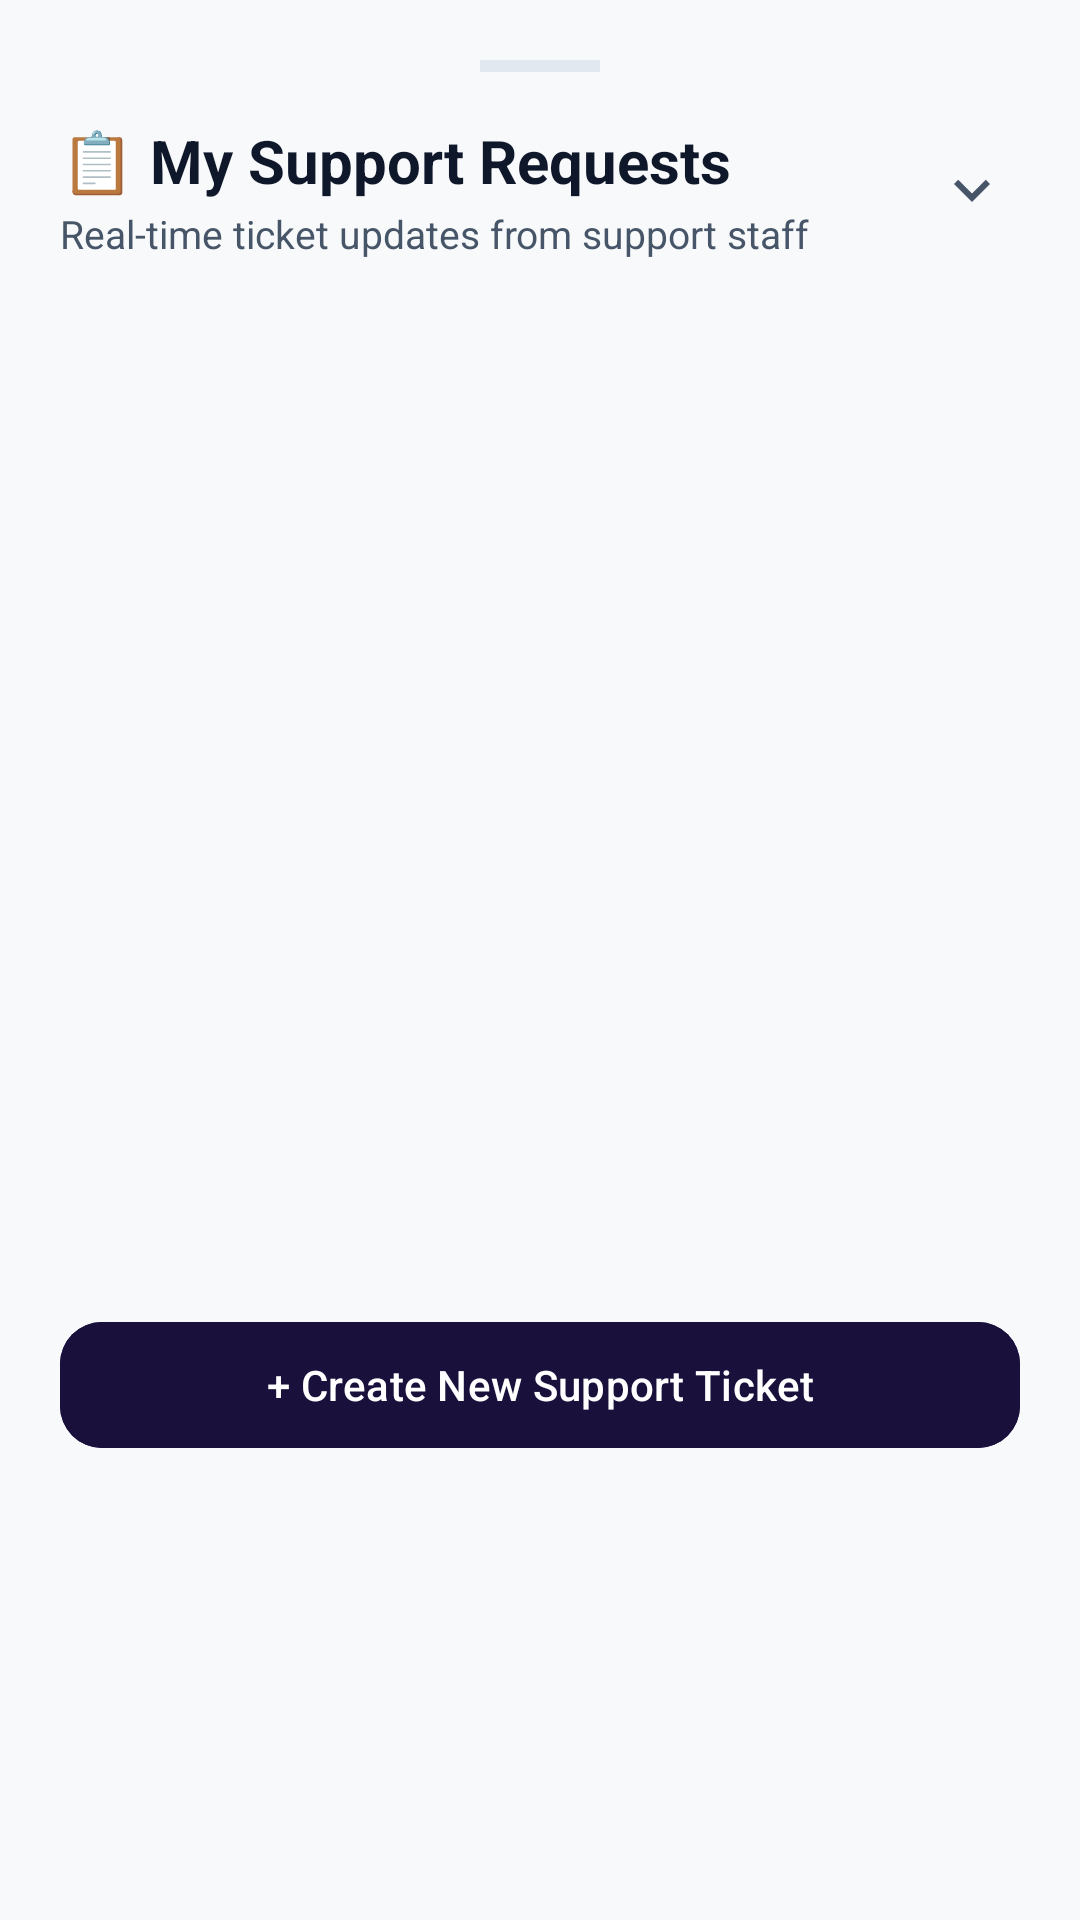

Write the Android layout XML for this screen, with the resource values it uses.
<!-- AndroidManifest.xml: application theme Theme.SwiftTrack -->
<!-- res/layout/bottom_sheet_my_support_requests.xml -->
<?xml version="1.0" encoding="utf-8"?>
<LinearLayout xmlns:android="http://schemas.android.com/apk/res/android"
    xmlns:app="http://schemas.android.com/apk/res-auto"
    android:layout_width="match_parent"
    android:layout_height="wrap_content"
    android:background="@color/surface_light"
    android:orientation="vertical"
    android:padding="20dp">

    <View
        android:layout_width="40dp"
        android:layout_height="4dp"
        android:layout_gravity="center_horizontal"
        android:layout_marginBottom="16dp"
        android:background="@color/divider_color" />

    <RelativeLayout
        android:layout_width="match_parent"
        android:layout_height="wrap_content">

        <LinearLayout
            android:layout_width="wrap_content"
            android:layout_height="wrap_content"
            android:layout_alignParentStart="true"
            android:orientation="vertical">

            <TextView
                android:layout_width="wrap_content"
                android:layout_height="wrap_content"
                android:text="📋 My Support Requests"
                android:textColor="@color/text_primary"
                android:textSize="20sp"
                android:textStyle="bold" />

            <TextView
                android:layout_width="wrap_content"
                android:layout_height="wrap_content"
                android:layout_marginTop="2dp"
                android:text="Real-time ticket updates from support staff"
                android:textColor="@color/text_secondary"
                android:textSize="13sp" />
        </LinearLayout>

        <ImageButton
            android:id="@+id/btn_close_my_support_requests"
            android:layout_width="32dp"
            android:layout_height="32dp"
            android:layout_alignParentEnd="true"
            android:layout_centerVertical="true"
            android:background="?attr/selectableItemBackgroundBorderless"
            android:src="@drawable/ic_chevron_down"
            app:tint="@color/text_secondary" />
    </RelativeLayout>

    <ProgressBar
        android:id="@+id/progress_support_requests"
        android:layout_width="wrap_content"
        android:layout_height="wrap_content"
        android:layout_gravity="center_horizontal"
        android:layout_marginVertical="24dp"
        android:visibility="gone" />

    
    <androidx.core.widget.NestedScrollView
        android:layout_width="match_parent"
        android:layout_height="320dp"
        android:layout_marginTop="16dp">

        <LinearLayout
            android:id="@+id/container_support_requests_list"
            android:layout_width="match_parent"
            android:layout_height="wrap_content"
            android:orientation="vertical" />
    </androidx.core.widget.NestedScrollView>

    <com.google.android.material.button.MaterialButton
        android:id="@+id/btn_new_support_request"
        android:layout_width="match_parent"
        android:layout_height="50dp"
        android:layout_marginTop="14dp"
        android:backgroundTint="@color/primary_indigo"
        android:text="+ Create New Support Ticket"
        android:textColor="@color/white"
        app:cornerRadius="14dp" />
</LinearLayout>
<!-- resources referenced by this layout -->
<resources>
  <color name="divider_color">#E2E8F0</color>
  <color name="primary_indigo">#1A103C</color>
  <color name="surface_light">#F8F9FA</color>
  <color name="text_primary">#0F172A</color>
  <color name="text_secondary">#475569</color>
  <color name="white">#FFFFFF</color>
  <!-- drawable ic_chevron_down (drawable) -->
  <?xml version="1.0" encoding="utf-8"?>
  <vector xmlns:android="http://schemas.android.com/apk/res/android"
      android:width="24dp"
      android:height="24dp"
      android:viewportWidth="24"
      android:viewportHeight="24">
      <path
          android:fillColor="#475569"
          android:pathData="M7.41,8.59L12,13.17l4.59,-4.58L18,10l-6,6 -6,-6z" />
  </vector>
  <style name="Theme.SwiftTrack" parent="Theme.Material3.DayNight.NoActionBar">
          
          <item name="colorPrimary">@color/primary_indigo</item>
          <item name="colorOnPrimary">@color/white</item>
          <item name="colorPrimaryContainer">@color/primary_plum</item>
          <item name="colorOnPrimaryContainer">@color/white</item>
          <item name="colorSecondary">@color/accent_amber</item>
          <item name="colorOnSecondary">@color/primary_indigo</item>
  
          <item name="android:statusBarColor">@color/primary_indigo</item>
          <item name="android:windowLightStatusBar">false</item>
          <item name="android:navigationBarColor">@android:color/transparent</item>
          <item name="android:windowDrawsSystemBarBackgrounds">true</item>
          <item name="android:windowBackground">@color/surface_light</item>
  
          
          <item name="shapeAppearanceCornerExtraLarge">@style/ShapeAppearance.SwiftTrack.Card</item>
      </style>
  <color name="primary_plum">#2D1B4E</color>
  <color name="accent_amber">#FF9E1B</color>
  <style name="ShapeAppearance.SwiftTrack.Card" parent="ShapeAppearance.Material3.Corner.ExtraLarge">
          <item name="cornerSize">18dp</item>
      </style>
</resources>
